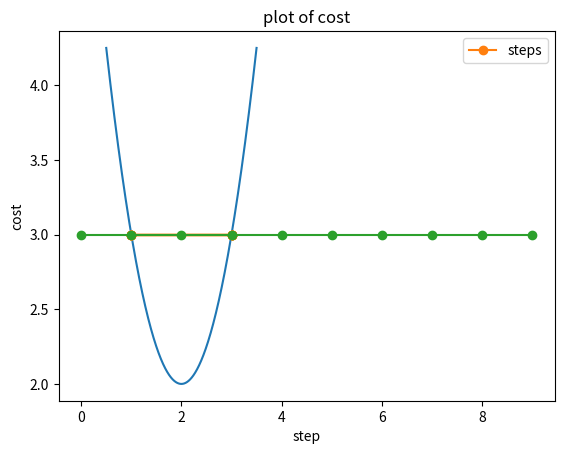

Source code (Python):
import numpy as np
import matplotlib.pyplot as plt

# 1. 함수 정의 (비용 함수와 그 기울기)
def f(x):
    return x**2 - 4*x + 6

def grad_fx(x):
    return 2*x - 4

# 2. 경사하강법 함수 정의
def steepest_descent(func, grad_func, x0, learning_rate=0.01, MaxIter=10, verbose=True):
    paths = []
    for i in range(MaxIter):
        x1 = x0 - learning_rate * grad_func(x0)
        if verbose:
            print('{:03d}: x = {:1.4f}, f(x) = {:4.2E}'.format(i, x1, func(x1)))
        paths.append(x0)
        x0 = x1
    return x0, func(x0), paths

# 3. 경사하강법 실행
xopt, fopt, paths = steepest_descent(f, grad_fx, 1.0, learning_rate=1)

# 4. 결과 시각화 - 함수와 이동 경로
x = np.linspace(0.5, 3.5, 1000)
paths = np.array(paths)

plt.plot(x, f(x))                          # 전체 함수 그래프
plt.plot(paths, f(paths), 'o-', label='steps')  # 이동한 경로 시각화
plt.grid()
plt.xlabel('x')
plt.ylabel('f(x)')
plt.title('plot of f(x)')
plt.legend()
plt.show()

# 5. 결과 시각화 - cost 값의 변화
plt.plot(f(paths), 'o-')
plt.grid()
plt.xlabel('step')
plt.ylabel('cost')
plt.title('plot of cost')
plt.show()